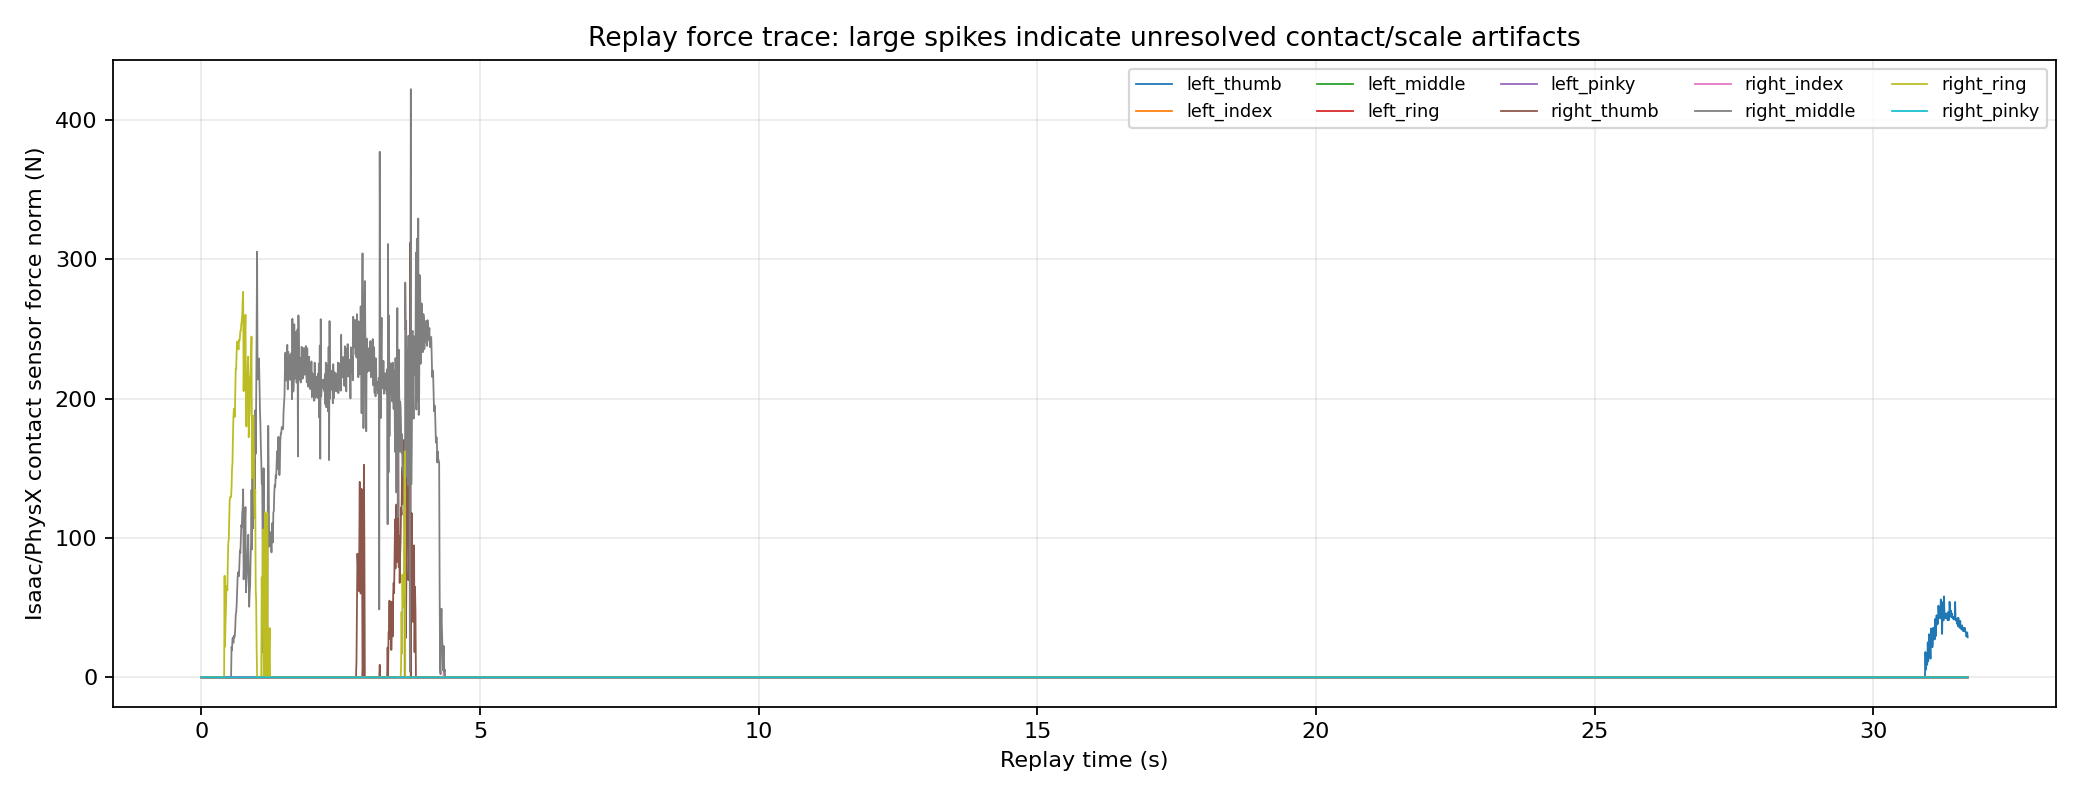

Data behind this chart, as committed beside it:
time_s, left_thumb_force_n, left_index_force_n, left_middle_force_n, left_ring_force_n, left_pinky_force_n, right_thumb_force_n, right_index_force_n, right_middle_force_n, right_ring_force_n, right_pinky_force_n, tomato_x_m, tomato_y_m, tomato_z_m
0.0, 0.0, 0.0, 0.0, 0.0, 0.0, 0.0, 0.0, 0.0, 0.0, 0.0, 0.6869, -0.331, 0.1822
0.008333, 0.0, 0.0, 0.0, 0.0, 0.0, 0.0, 0.0, 0.0, 0.0, 0.0, 0.6869, -0.3311, 0.1822
0.01667, 0.0, 0.0, 0.0, 0.0, 0.0, 0.0, 0.0, 0.0, 0.0, 0.0, 0.687, -0.3309, 0.1822
0.025, 0.0, 0.0, 0.0, 0.0, 0.0, 0.0, 0.0, 0.0, 0.0, 0.0, 0.6869, -0.3309, 0.1822
0.03333, 0.0, 0.0, 0.0, 0.0, 0.0, 0.0, 0.0, 0.0, 0.0, 0.0, 0.6869, -0.3309, 0.1822
0.04167, 0.0, 0.0, 0.0, 0.0, 0.0, 0.0, 0.0, 0.0, 0.0, 0.0, 0.6868, -0.3308, 0.1822
0.05, 0.0, 0.0, 0.0, 0.0, 0.0, 0.0, 0.0, 0.0, 0.0, 0.0, 0.6868, -0.3308, 0.1822
0.05833, 0.0, 0.0, 0.0, 0.0, 0.0, 0.0, 0.0, 0.0, 0.0, 0.0, 0.6867, -0.3308, 0.1822
0.06667, 0.0, 0.0, 0.0, 0.0, 0.0, 0.0, 0.0, 0.0, 0.0, 0.0, 0.6867, -0.3308, 0.1822
0.075, 0.0, 0.0, 0.0, 0.0, 0.0, 0.0, 0.0, 0.0, 0.0, 0.0, 0.6867, -0.3308, 0.1822
0.08333, 0.0, 0.0, 0.0, 0.0, 0.0, 0.0, 0.0, 0.0, 0.0, 0.0, 0.6867, -0.3308, 0.1822
0.09167, 0.0, 0.0, 0.0, 0.0, 0.0, 0.0, 0.0, 0.0, 0.0, 0.0, 0.6867, -0.3307, 0.1822
0.1, 0.0, 0.0, 0.0, 0.0, 0.0, 0.0, 0.0, 0.0, 0.0, 0.0, 0.6867, -0.3307, 0.1822
0.1083, 0.0, 0.0, 0.0, 0.0, 0.0, 0.0, 0.0, 0.0, 0.0, 0.0, 0.6867, -0.3307, 0.1822
0.1167, 0.0, 0.0, 0.0, 0.0, 0.0, 0.0, 0.0, 0.0, 0.0, 0.0, 0.6866, -0.3307, 0.1822
0.125, 0.0, 0.0, 0.0, 0.0, 0.0, 0.0, 0.0, 0.0, 0.0, 0.0, 0.6866, -0.3307, 0.1822
0.1333, 0.0, 0.0, 0.0, 0.0, 0.0, 0.0, 0.0, 0.0, 0.0, 0.0, 0.6866, -0.3307, 0.1822
0.1417, 0.0, 0.0, 0.0, 0.0, 0.0, 0.0, 0.0, 0.0, 0.0, 0.0, 0.6866, -0.3307, 0.1822
0.15, 0.0, 0.0, 0.0, 0.0, 0.0, 0.0, 0.0, 0.0, 0.0, 0.0, 0.6866, -0.3307, 0.1822
0.1583, 0.0, 0.0, 0.0, 0.0, 0.0, 0.0, 0.0, 0.0, 0.0, 0.0, 0.6866, -0.3307, 0.1822
0.1667, 0.0, 0.0, 0.0, 0.0, 0.0, 0.0, 0.0, 0.0, 0.0, 0.0, 0.6866, -0.3307, 0.1822
0.175, 0.0, 0.0, 0.0, 0.0, 0.0, 0.0, 0.0, 0.0, 0.0, 0.0, 0.6866, -0.3307, 0.1822
0.1833, 0.0, 0.0, 0.0, 0.0, 0.0, 0.0, 0.0, 0.0, 0.0, 0.0, 0.6866, -0.3307, 0.1822
0.1917, 0.0, 0.0, 0.0, 0.0, 0.0, 0.0, 0.0, 0.0, 0.0, 0.0, 0.6866, -0.3307, 0.1822
0.2, 0.0, 0.0, 0.0, 0.0, 0.0, 0.0, 0.0, 0.0, 0.0, 0.0, 0.6866, -0.3307, 0.1822
0.2083, 0.0, 0.0, 0.0, 0.0, 0.0, 0.0, 0.0, 0.0, 0.0, 0.0, 0.6866, -0.3307, 0.1822
0.2167, 0.0, 0.0, 0.0, 0.0, 0.0, 0.0, 0.0, 0.0, 0.0, 0.0, 0.6866, -0.3307, 0.1822
0.225, 0.0, 0.0, 0.0, 0.0, 0.0, 0.0, 0.0, 0.0, 0.0, 0.0, 0.6866, -0.3307, 0.1822
0.2333, 0.0, 0.0, 0.0, 0.0, 0.0, 0.0, 0.0, 0.0, 0.0, 0.0, 0.6866, -0.3307, 0.1822
0.2417, 0.0, 0.0, 0.0, 0.0, 0.0, 0.0, 0.0, 0.0, 0.0, 0.0, 0.6866, -0.3307, 0.1822
0.25, 0.0, 0.0, 0.0, 0.0, 0.0, 0.0, 0.0, 0.0, 0.0, 0.0, 0.6866, -0.3307, 0.1822
0.2583, 0.0, 0.0, 0.0, 0.0, 0.0, 0.0, 0.0, 0.0, 0.0, 0.0, 0.6866, -0.3307, 0.1822
0.2667, 0.0, 0.0, 0.0, 0.0, 0.0, 0.0, 0.0, 0.0, 0.0, 0.0, 0.6866, -0.3307, 0.1822
0.275, 0.0, 0.0, 0.0, 0.0, 0.0, 0.0, 0.0, 0.0, 0.0, 0.0, 0.6866, -0.3307, 0.1822
0.2833, 0.0, 0.0, 0.0, 0.0, 0.0, 0.0, 0.0, 0.0, 0.0, 0.0, 0.6866, -0.3307, 0.1822
0.2917, 0.0, 0.0, 0.0, 0.0, 0.0, 0.0, 0.0, 0.0, 0.0, 0.0, 0.6866, -0.3307, 0.1822
0.3, 0.0, 0.0, 0.0, 0.0, 0.0, 0.0, 0.0, 0.0, 0.0, 0.0, 0.6866, -0.3307, 0.1822
0.3083, 0.0, 0.0, 0.0, 0.0, 0.0, 0.0, 0.0, 0.0, 0.0, 0.0, 0.6866, -0.3307, 0.1822
0.3167, 0.0, 0.0, 0.0, 0.0, 0.0, 0.0, 0.0, 0.0, 0.0, 0.0, 0.6866, -0.3307, 0.1822
0.325, 0.0, 0.0, 0.0, 0.0, 0.0, 0.0, 0.0, 0.0, 0.0, 0.0, 0.6866, -0.3307, 0.1822
0.3333, 0.0, 0.0, 0.0, 0.0, 0.0, 0.0, 0.0, 0.0, 0.0, 0.0, 0.6866, -0.3307, 0.1822
0.3417, 0.0, 0.0, 0.0, 0.0, 0.0, 0.0, 0.0, 0.0, 0.0, 0.0, 0.6866, -0.3307, 0.1822
0.35, 0.0, 0.0, 0.0, 0.0, 0.0, 0.0, 0.0, 0.0, 0.0, 0.0, 0.6866, -0.3307, 0.1822
0.3583, 0.0, 0.0, 0.0, 0.0, 0.0, 0.0, 0.0, 0.0, 0.0, 0.0, 0.6866, -0.3307, 0.1822
0.3667, 0.0, 0.0, 0.0, 0.0, 0.0, 0.0, 0.0, 0.0, 0.0, 0.0, 0.6866, -0.3307, 0.1822
0.375, 0.0, 0.0, 0.0, 0.0, 0.0, 0.0, 0.0, 0.0, 0.0, 0.0, 0.6866, -0.3307, 0.1822
0.3833, 0.0, 0.0, 0.0, 0.0, 0.0, 0.0, 0.0, 0.0, 0.0, 0.0, 0.6866, -0.3307, 0.1822
0.3917, 0.0, 0.0, 0.0, 0.0, 0.0, 0.0, 0.0, 0.0, 0.0, 0.0, 0.6866, -0.3307, 0.1822
0.4, 0.0, 0.0, 0.0, 0.0, 0.0, 0.0, 0.0, 0.0, 0.0, 0.0, 0.6866, -0.3307, 0.1822
0.4083, 0.0, 0.0, 0.0, 0.0, 0.0, 0.0, 0.0, 0.0, 0.003321, 0.0, 0.6866, -0.3307, 0.1822
0.4167, 0.0, 0.0, 0.0, 0.0, 0.0, 0.0, 0.0, 0.0, 72.8, 0.0, 0.6866, -0.3307, 0.1822
0.425, 0.0, 0.0, 0.0, 0.0, 0.0, 0.0, 0.0, 0.0, 21.98, 0.0, 0.6865, -0.3307, 0.1822
0.4333, 0.0, 0.0, 0.0, 0.0, 0.0, 0.0, 0.0, 0.0, 38.93, 0.0, 0.6865, -0.3309, 0.1822
0.4417, 0.0, 0.0, 0.0, 0.0, 0.0, 0.0, 0.0, 0.0, 50.15, 0.0, 0.6865, -0.3311, 0.1822
0.45, 0.0, 0.0, 0.0, 0.0, 0.0, 0.0, 0.0, 0.0, 64.06, 0.0, 0.6865, -0.3313, 0.1822
0.4583, 0.0, 0.0, 0.0, 0.0, 0.0, 0.0, 0.0, 0.0, 65.69, 0.0, 0.6866, -0.3315, 0.1822
0.4667, 0.0, 0.0, 0.0, 0.0, 0.0, 0.0, 0.0, 0.0, 62.64, 0.0, 0.6866, -0.3316, 0.1822
0.475, 0.0, 0.0, 0.0, 0.0, 0.0, 0.0, 0.0, 0.0, 83.76, 0.0, 0.6867, -0.3317, 0.1822
0.4833, 0.0, 0.0, 0.0, 0.0, 0.0, 0.0, 0.0, 0.0, 96.41, 0.0, 0.6868, -0.3317, 0.1822
0.4917, 0.0, 0.0, 0.0, 0.0, 0.0, 0.0, 0.0, 0.0, 99.19, 0.0, 0.6869, -0.3317, 0.1822
... 3,744 more rows
